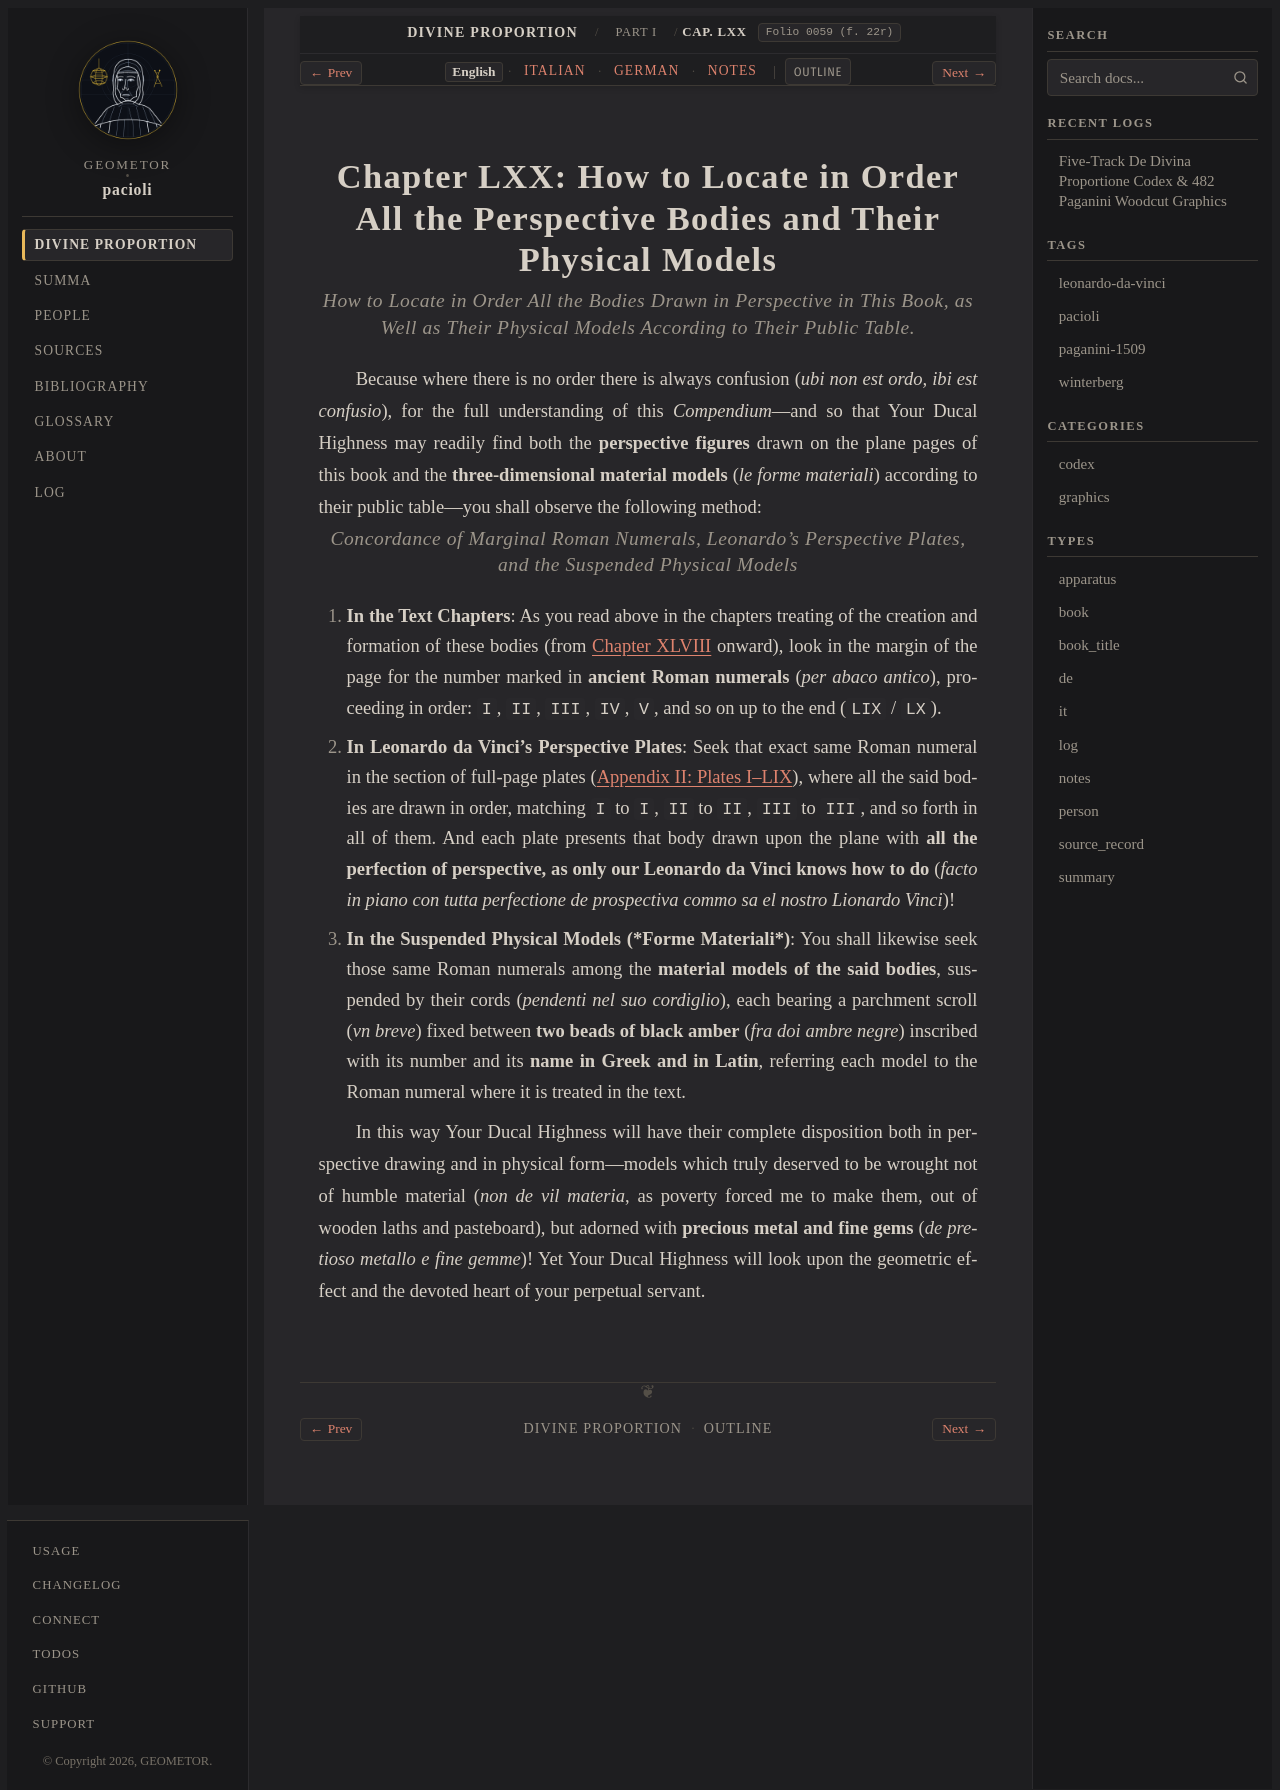

repository: geometor/pacioli · page: de_divina_proportione/compendio/cap_70/index.html · generator: sphinx

:tracks: English: index | Italian: it | German: de | Notes: notes
:layout: book
:canonical_id: Cap. LXX
:folio: 0059 (f. 22r)

.. _compendio-cap_70:
.. _compendio-cap_70-en:

Chapter LXX: How to Locate in Order All the Perspective Bodies and Their Physical Models
========================================================================================

.. rubric:: How to Locate in Order All the Bodies Drawn in Perspective in This Book, as Well as Their Physical Models According to Their Public Table.

.. folio:: 0059 (f. 22r)

Because where there is no order there is always confusion (*ubi non est ordo, ibi est confusio*), for the full understanding of this *Compendium*—and so that Your Ducal Highness may readily find both the **perspective figures** drawn on the plane pages of this book and the **three-dimensional material models** (*le forme materiali*) according to their public table—you shall observe the following method:

.. rubric:: Concordance of Marginal Roman Numerals, Leonardo's Perspective Plates, and the Suspended Physical Models

.. assertion::

   1. **In the Text Chapters**: As you read above in the chapters treating of the creation and formation of these bodies (from :ref:`Chapter XLVIII <compendio-cap_48-en>` onward), look in the margin of the page for the number marked in **ancient Roman numerals** (*per abaco antico*), proceeding in order: ``I``, ``II``, ``III``, ``IV``, ``V``, and so on up to the end (``LIX`` / ``LX``).
   2. **In Leonardo da Vinci's Perspective Plates**: Seek that exact same Roman numeral in the section of full-page plates (:ref:`Appendix II: Plates I–LIX <plates-polyhedra-en>`), where all the said bodies are drawn in order, matching ``I`` to ``I``, ``II`` to ``II``, ``III`` to ``III``, and so forth in all of them. And each plate presents that body drawn upon the plane with **all the perfection of perspective, as only our Leonardo da Vinci knows how to do** (*facto in piano con tutta perfectione de prospectiva commo sa el nostro Lionardo Vinci*)!
   3. **In the Suspended Physical Models (*Forme Materiali*)**: You shall likewise seek those same Roman numerals among the **material models of the said bodies**, suspended by their cords (*pendenti nel suo cordiglio*), each bearing a parchment scroll (*vn breve*) fixed between **two beads of black amber** (*fra doi ambre negre*) inscribed with its number and its **name in Greek and in Latin**, referring each model to the Roman numeral where it is treated in the text.

In this way Your Ducal Highness will have their complete disposition both in perspective drawing and in physical form—models which truly deserved to be wrought not of humble material (*non de vil materia*, as poverty forced me to make them, out of wooden laths and pasteboard), but adorned with **precious metal and fine gems** (*de pretioso metallo e fine gemme*)! Yet Your Ducal Highness will look upon the geometric effect and the devoted heart of your perpetual servant.
